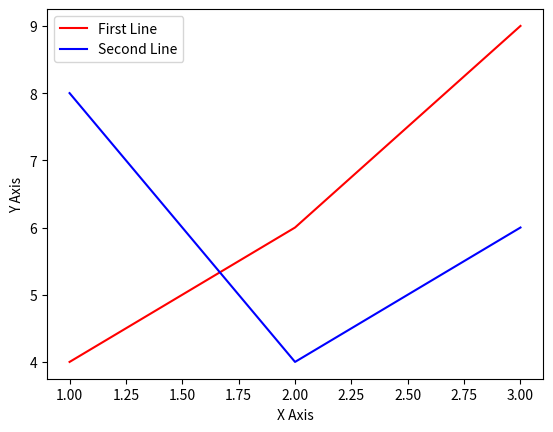

The matplotlib source for this figure:
import matplotlib.pyplot as plt

plt.plot([1,2,3],[4,6,9],color='red',label='First Line')
plt.plot([1,2,3],[8,4,6],color='blue',label='Second Line')
plt.xlabel("X Axis")
plt.ylabel("Y Axis")
plt.legend()
plt.show()

